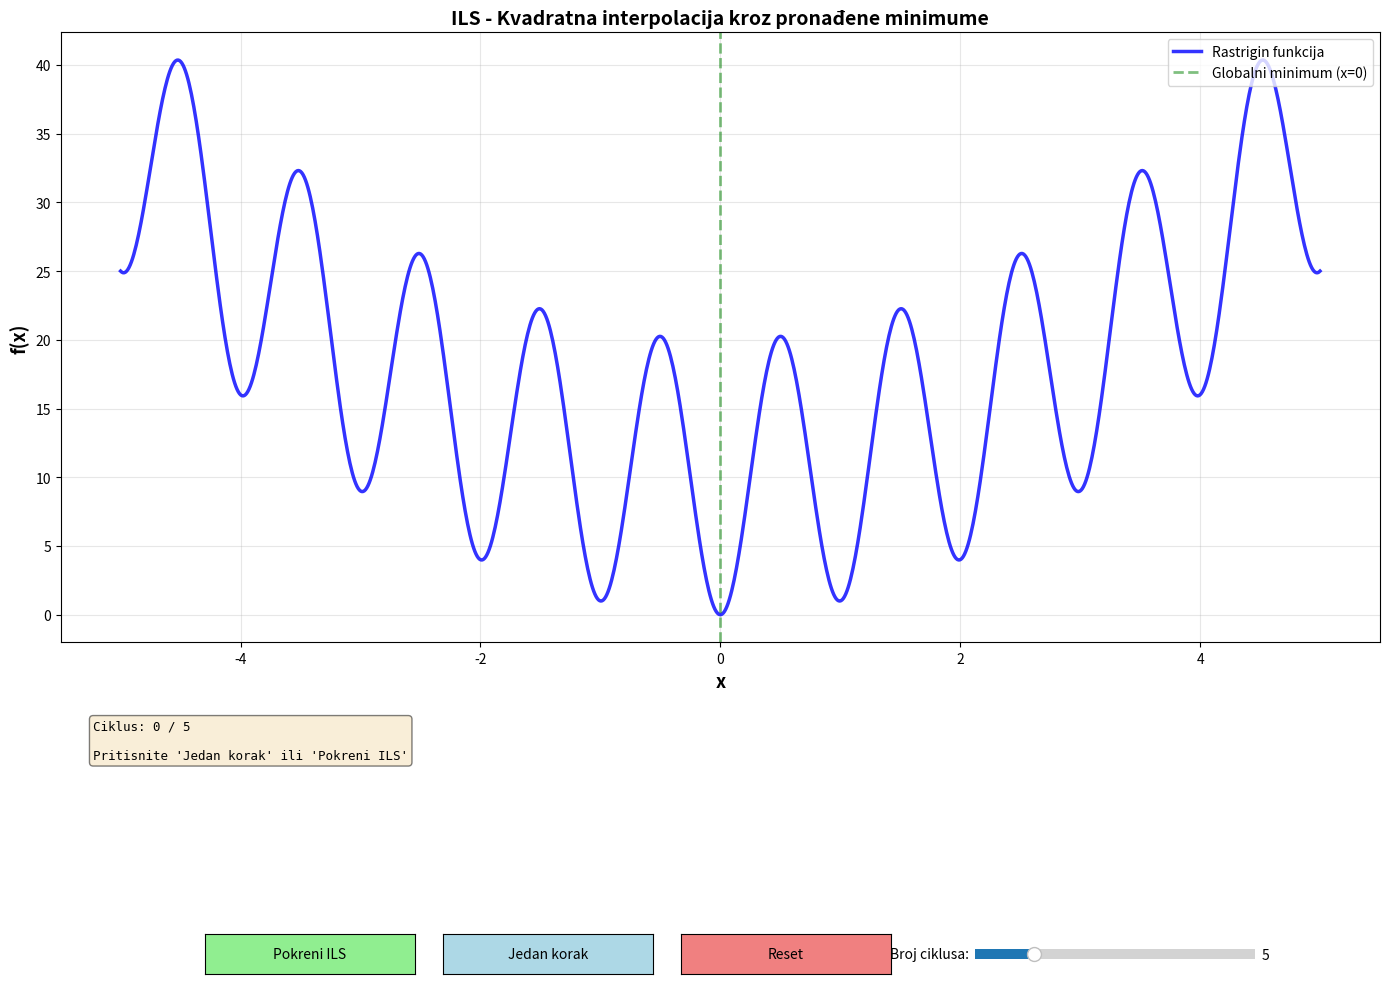

The script that saved this image:
"""
ILS (Iterated Local Search) Demo - ISPRAVLJENA verzija
Kvadratna interpolacija prolazi kroz PRONAĐENE LOKALNE MINIMUME
"""

import numpy as np
import matplotlib.pyplot as plt
from matplotlib.widgets import Button, Slider
from scipy.optimize import minimize_scalar
from scipy.interpolate import lagrange

def rastrigin(x, A=10):
    """Rastrigin funkcija: f(x) = A + x^2 - A*cos(2*pi*x)"""
    return A + x**2 - A * np.cos(2 * np.pi * x)

class ILSDemo:
    def __init__(self):
        # Parametri
        self.x_range = (-5, 5)
        self.n_cycles = 5
        self.A = 10
        
        # Podaci za algoritam
        self.local_minima = []  # Lista (x_min, f(x_min)) - PRONAĐENI MINIMUMI
        self.starting_points = []  # Lista početnih tačaka za svaki ciklus
        self.current_cycle = 0
        
        # Setup figura
        self.setup_figure()
        
    def setup_figure(self):
        """Postavi figuru i sve elemente"""
        self.fig = plt.figure(figsize=(14, 10))
        
        # Glavni plot
        self.ax_main = plt.subplot2grid((3, 2), (0, 0), colspan=2, rowspan=2)
        
        # Info panel
        self.ax_info = plt.subplot2grid((3, 2), (2, 0))
        self.ax_info.axis('off')
        
        # Kontrole
        self.ax_controls = plt.subplot2grid((3, 2), (2, 1))
        self.ax_controls.axis('off')
        
        # Nacrtaj Rastrigin funkciju
        self.x_plot = np.linspace(self.x_range[0], self.x_range[1], 1000)
        self.y_plot = rastrigin(self.x_plot, self.A)
        
        self.ax_main.plot(self.x_plot, self.y_plot, 'b-', linewidth=2.5, 
                         label='Rastrigin funkcija', alpha=0.8)
        self.ax_main.axvline(x=0, color='green', linestyle='--', linewidth=2, 
                            alpha=0.5, label='Globalni minimum (x=0)')
        self.ax_main.set_xlabel('x', fontsize=13, fontweight='bold')
        self.ax_main.set_ylabel('f(x)', fontsize=13, fontweight='bold')
        self.ax_main.set_title('ILS - Kvadratna interpolacija kroz pronađene minimume', 
                               fontsize=14, fontweight='bold')
        self.ax_main.grid(True, alpha=0.3)
        self.ax_main.legend(loc='upper right')
        
        # Elementi za crtanje
        self.scatter_minima = None
        self.line_quadratic = None
        self.scatter_starts = None
        self.scatter_pred_start = None
        
        # Dodaj kontrole
        self.add_controls()
        
        # Inicijalni info tekst
        self.update_info_text()
        
        plt.tight_layout()
        
    def add_controls(self):
        """Dodaj kontrolne dugmad i slidere"""
        
        # Dugme: Start/Reset
        ax_button_start = plt.axes([0.15, 0.02, 0.15, 0.04])
        self.button_start = Button(ax_button_start, 'Pokreni ILS', 
                                   color='lightgreen', hovercolor='green')
        self.button_start.on_clicked(self.on_start_clicked)
        
        # Dugme: Jedan korak
        ax_button_step = plt.axes([0.32, 0.02, 0.15, 0.04])
        self.button_step = Button(ax_button_step, 'Jedan korak', 
                                  color='lightblue', hovercolor='blue')
        self.button_step.on_clicked(self.on_step_clicked)
        
        # Dugme: Reset
        ax_button_reset = plt.axes([0.49, 0.02, 0.15, 0.04])
        self.button_reset = Button(ax_button_reset, 'Reset', 
                                   color='lightcoral', hovercolor='red')
        self.button_reset.on_clicked(self.on_reset_clicked)
        
        # Slider: Broj ciklusa
        ax_slider = plt.axes([0.7, 0.03, 0.2, 0.02])
        self.slider_cycles = Slider(ax_slider, 'Broj ciklusa:', 
                                    1, 20, valinit=5, valstep=1)
        self.slider_cycles.on_changed(self.on_slider_changed)
        
    def find_local_minimum(self, x_start):
        """
        Pronađi lokalni minimum počevši od x_start
        Ograniči pretragu na lokalni region oko početne tačke
        """
        local_range = 2.0  # Radius lokalnog pretraživanja
        x_min_bound = max(self.x_range[0], x_start - local_range)
        x_max_bound = min(self.x_range[1], x_start + local_range)
        
        result = minimize_scalar(
            lambda x: rastrigin(x, self.A),
            bounds=(x_min_bound, x_max_bound),
            method='bounded',
            options={'xatol': 1e-5}
        )
        
        return result.x, result.fun
        
    def quadratic_interpolation(self):
        """
        KLJUČNA FUNKCIJA:
        Napravi kvadratnu interpolaciju kroz PRONAĐENE LOKALNE MINIMUME
        (ne kroz početne tačke!)
        
        Returns:
            x_min: x koordinata minimuma kvadratne funkcije
            poly: Lagrange polinom
        """
        if len(self.local_minima) < 2:
            return None, None
            
        # Uzmi zadnje 2-3 PRONAĐENA MINIMUMA
        points = self.local_minima[-3:] if len(self.local_minima) >= 3 else self.local_minima[-2:]
        
        # Ekstrakcija x i f(x) koordinata MINIMUMA
        x_points = np.array([p[0] for p in points])
        y_points = np.array([p[1] for p in points])
        
        # Lagrange interpolacija - kvadratna funkcija kroz pronađene minimume
        poly = lagrange(x_points, y_points)
        
        # Nađi minimum te kvadratne funkcije
        x_dense = np.linspace(self.x_range[0], self.x_range[1], 1000)
        y_dense = poly(x_dense)
        
        # Filtriranje nevažećih vrijednosti
        valid_mask = np.isfinite(y_dense)
        if np.any(valid_mask):
            y_valid = y_dense[valid_mask]
            x_valid = x_dense[valid_mask]
            min_idx = np.argmin(y_valid)
            x_min = x_valid[min_idx]
        else:
            # Fallback: srednja vrijednost
            x_min = np.mean(x_points)
        
        # Ograniči na dozvoljeni range
        x_min = np.clip(x_min, self.x_range[0], self.x_range[1])
        
        return x_min, poly
        
    def perform_one_cycle(self):
        """Izvrši jedan ILS ciklus"""
        
        if self.current_cycle == 0:
            # Ciklus 1: Slučajna početna tačka
            x_start = np.random.uniform(self.x_range[0], self.x_range[1])
            print(f"\nCiklus 1: Slučajna početna tačka x_start = {x_start:.4f}")
            
        elif self.current_cycle == 1:
            # Ciklus 2: Još jedna slučajna početna tačka
            x_start = np.random.uniform(self.x_range[0], self.x_range[1])
            print(f"\nCiklus 2: Slučajna početna tačka x_start = {x_start:.4f}")
            
        else:
            # Ciklus 3+: Kvadratna interpolacija kroz PRONAĐENE MINIMUME
            x_start, poly = self.quadratic_interpolation()
            self.current_poly = poly
            print(f"\nCiklus {self.current_cycle + 1}: Interpolirana početna tačka x_start = {x_start:.4f}")
            print(f"  Interpolacija kroz minimume: {[f'({p[0]:.2f}, {p[1]:.2f})' for p in self.local_minima[-3:]]}")
        
        # Sačuvaj početnu tačku
        self.starting_points.append(x_start)
        
        # Pronađi lokalni minimum od te početne tačke
        x_min, f_min = self.find_local_minimum(x_start)
        
        print(f"  Pronađen lokalni minimum: x_min = {x_min:.4f}, f(x_min) = {f_min:.4f}")
        
        # Sačuvaj pronađeni minimum
        self.local_minima.append((x_min, f_min))
        
        self.current_cycle += 1
        
        # Ažuriraj prikaz
        self.update_plot()
        self.update_info_text()
        
    def update_plot(self):
        """Ažuriraj grafički prikaz"""
        
        # Obriši prethodne elemente
        if self.scatter_minima:
            self.scatter_minima.remove()
        if self.line_quadratic:
            for line in self.line_quadratic:
                line.remove()
        if self.scatter_starts:
            self.scatter_starts.remove()
        if self.scatter_pred_start:
            self.scatter_pred_start.remove()
            
        # Nacrtaj pronađene lokalne MINIMUME (crveni krugovi)
        if self.local_minima:
            x_mins = [p[0] for p in self.local_minima]
            y_mins = [p[1] for p in self.local_minima]
            self.scatter_minima = self.ax_main.scatter(x_mins, y_mins, 
                                                       c='red', s=150, marker='o',
                                                       edgecolors='darkred', linewidths=2.5,
                                                       label='Pronađeni lokalni minimumi', 
                                                       zorder=5)
            
            # Označi svaki minimum brojem
            for i, (x, y) in enumerate(self.local_minima):
                self.ax_main.annotate(f'{i+1}', (x, y), 
                                     textcoords="offset points", xytext=(0,12),
                                     ha='center', fontsize=11, fontweight='bold',
                                     color='darkred',
                                     bbox=dict(boxstyle='round,pad=0.3', 
                                             facecolor='white', 
                                             edgecolor='darkred', linewidth=1.5))
        
        # Nacrtaj početne tačke (narandžasti kvadrati)
        if self.starting_points:
            x_starts = self.starting_points
            y_starts = [rastrigin(x, self.A) for x in x_starts]
            self.scatter_starts = self.ax_main.scatter(x_starts, y_starts, 
                                                       c='orange', s=120, marker='s',
                                                       edgecolors='darkorange', linewidths=2,
                                                       label='Početne tačke', zorder=4, 
                                                       alpha=0.7)
        
        # Nacrtaj kvadratnu interpolaciju (zelena isprekidana linija)
        if self.current_cycle > 2 and hasattr(self, 'current_poly'):
            x_interp = np.linspace(self.x_range[0], self.x_range[1], 500)
            y_interp = self.current_poly(x_interp)
            
            # Ograniči y da ne ide previsoko
            y_interp = np.clip(y_interp, self.ax_main.get_ylim()[0], 
                              self.ax_main.get_ylim()[1])
            
            self.line_quadratic = self.ax_main.plot(x_interp, y_interp, 
                                                   'g--', linewidth=2.5, alpha=0.7,
                                                   label='Kvadratna interpolacija')
            
            # Označi predviđenu početnu tačku (lime zvijezda)
            if self.starting_points:
                x_pred = self.starting_points[-1]
                y_pred = rastrigin(x_pred, self.A)
                self.scatter_pred_start = self.ax_main.scatter([x_pred], [y_pred],
                                                               c='lime', s=300, 
                                                               marker='*',
                                                               edgecolors='darkgreen',
                                                               linewidths=2.5,
                                                               label='Predviđena početna tačka',
                                                               zorder=6)
        
        # Nacrtaj strelice od početne tačke do pronađenog minimuma
        for i in range(len(self.local_minima)):
            x_start = self.starting_points[i]
            x_end = self.local_minima[i][0]
            y_start = rastrigin(x_start, self.A)
            y_end = self.local_minima[i][1]
            
            self.ax_main.annotate('', xy=(x_end, y_end), xytext=(x_start, y_start),
                                 arrowprops=dict(arrowstyle='->', lw=2.5, 
                                               color='purple', alpha=0.6))
        
        self.ax_main.legend(loc='upper right', fontsize=9)
        self.fig.canvas.draw_idle()
        
    def update_info_text(self):
        """Ažuriraj info tekst"""
        self.ax_info.clear()
        self.ax_info.axis('off')
        
        info_text = f"Ciklus: {self.current_cycle} / {self.n_cycles}\n\n"
        
        if self.local_minima:
            info_text += "Pronađeni lokalni minimumi:\n"
            for i, (x, f_x) in enumerate(self.local_minima):
                x_start = self.starting_points[i]
                info_text += f"  {i+1}. Start: x={x_start:.3f} → Min: x={x:.3f}, f(x)={f_x:.3f}\n"
            
            # Najbolji minimum
            best_idx = np.argmin([f for _, f in self.local_minima])
            best_x, best_f = self.local_minima[best_idx]
            info_text += f"\n🎯 Najbolji: x={best_x:.4f}, f(x)={best_f:.4f}\n"
            info_text += f"Odstupanje od globalnog: {abs(best_x):.4f}"
        else:
            info_text += "Pritisnite 'Jedan korak' ili 'Pokreni ILS'"
        
        self.ax_info.text(0.05, 0.95, info_text, transform=self.ax_info.transAxes,
                         fontsize=9, verticalalignment='top', family='monospace',
                         bbox=dict(boxstyle='round', facecolor='wheat', alpha=0.5))
        
        self.fig.canvas.draw_idle()
        
    def on_start_clicked(self, event):
        """Pokreni kompletnu ILS sekvencu"""
        self.on_reset_clicked(None)
        
        for _ in range(self.n_cycles):
            self.perform_one_cycle()
            plt.pause(0.8)
            
    def on_step_clicked(self, event):
        """Izvrši jedan korak"""
        if self.current_cycle < self.n_cycles:
            self.perform_one_cycle()
        else:
            print("Dostignut maksimalan broj ciklusa!")
            
    def on_reset_clicked(self, event):
        """Reset algoritma"""
        self.local_minima = []
        self.starting_points = []
        self.current_cycle = 0
        
        if hasattr(self, 'current_poly'):
            delattr(self, 'current_poly')
        
        # Obriši elemente
        if self.scatter_minima:
            self.scatter_minima.remove()
            self.scatter_minima = None
        if self.line_quadratic:
            for line in self.line_quadratic:
                line.remove()
            self.line_quadratic = None
        if self.scatter_starts:
            self.scatter_starts.remove()
            self.scatter_starts = None
        if self.scatter_pred_start:
            self.scatter_pred_start.remove()
            self.scatter_pred_start = None
            
        # Ponovo nacrtaj osnovnu funkciju
        self.ax_main.clear()
        self.ax_main.plot(self.x_plot, self.y_plot, 'b-', linewidth=2.5, 
                         label='Rastrigin funkcija', alpha=0.8)
        self.ax_main.axvline(x=0, color='green', linestyle='--', linewidth=2, 
                            alpha=0.5, label='Globalni minimum (x=0)')
        self.ax_main.set_xlabel('x', fontsize=13, fontweight='bold')
        self.ax_main.set_ylabel('f(x)', fontsize=13, fontweight='bold')
        self.ax_main.set_title('ILS - Kvadratna interpolacija kroz pronađene minimume', 
                               fontsize=14, fontweight='bold')
        self.ax_main.grid(True, alpha=0.3)
        self.ax_main.legend(loc='upper right')
        
        self.update_info_text()
        self.fig.canvas.draw_idle()
        
    def on_slider_changed(self, val):
        """Promjena broja ciklusa"""
        self.n_cycles = int(val)
        self.update_info_text()

# Pokreni demo
if __name__ == "__main__":
    print("="*80)
    print("ILS (Iterated Local Search) Demo - ISPRAVLJENA verzija")
    print("="*80)
    print("\nKLJUČNA RAZLIKA:")
    print("  - Kvadratna interpolacija prolazi kroz PRONAĐENE LOKALNE MINIMUME")
    print("  - Minimum te kvadratne funkcije postaje nova početna tačka")
    print("\nKontrole:")
    print("  - 'Pokreni ILS': Automatski izvrši sve cikluse")
    print("  - 'Jedan korak': Izvrši jedan ciklus manuelno")
    print("  - 'Reset': Ponovo pokreni algoritam")
    print("  - Slider: Promijeni broj ciklusa (1-20)")
    print("\nAlgoritam:")
    print("  1. Ciklus 1: x_start = slučajno → nađi minimum → zapamti minimum")
    print("  2. Ciklus 2: x_start = slučajno → nađi minimum → zapamti minimum")
    print("  3. Ciklus 3: Kvadratna f-ja kroz minimume 1 i 2 → min te f-je = x_start")
    print("  4. Ciklus 4+: Kvadratna f-ja kroz zadnja 3 minimuma → min = x_start")
    print("="*80)
    
    demo = ILSDemo()
    plt.show()
